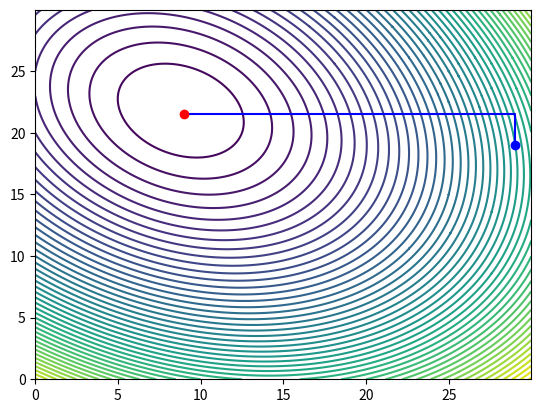

This chart was generated by the following Python code:
import matplotlib
import numpy as np
from numpy import pi,cos,sin,abs,sqrt,exp
import matplotlib.pyplot as plt

def f(x,y):
	return -(-(x**2)/3 - x*y/6 + 19*x/2 - (y**2)/3 + 16*y + 235/3)

#вычисляем из формулы для золотого сечения
phi = 0.5 * (1.0 + sqrt(5.0))

#золотое сечение
def minimize(f,eps,a,b,X,par): 
	dd=abs(f(b,par)-f(a,par))
	if X:
		dd=abs(f(par,b)-f(par,a))
	if dd < eps: 
		return (a+b)/2
	else:
		t = (b-a)/phi
		x1, x2 = b - t, a + t
		q=f(x1,par)
		Q=f(x2,par)
		if X:
			q=f(par,x1)
			Q=f(par,x2)
		if q>=Q:
			return minimize(f, eps, x1, b,X,par)
		else:
			return minimize(f, eps, a, x2,X,par)
		
def scrola(f,x0):
	h=0.5
	N=0
	while not((f(x0-h)>f(x0))&(f(x0)<f(x0+h))):
		if N>10**3:
			print('bl!')
			break
		N+=1
		if f(x0-h)>f(x0+h):
			x0=x0+h/2
		else:
			x0=x0-h/2
	return x0


xmin,xmax=0,30
ymin,ymax=0,30
x0,y0=29,19
eps=0.0001

X = np.arange(xmin,xmax, 0.010)
Y = np.arange(ymin,ymax, 0.010)
X, Y = np.meshgrid(X, Y)

plt.contour(X,Y,f(X,Y),50)
plt.plot(x0,y0,'bo')

i=xo=yo=0
while abs(f(xo,yo)-f(x0,y0))>eps:
	i+=1
	if i>10**3:
		print('break!')
		break
	xo,yo=x0,y0
	def ff(x):
		return f(x,y0)
	x0=minimize(f,eps,x0,scrola(ff,y0),False,y0)
	def ff(y):
		return f(x0,y)
	y0=minimize(f,eps,y0,scrola(ff,x0),True,x0)
	plt.plot([xo,xo,x0],[yo,y0,y0],'-b')

plt.plot(x0,y0,'ro')
print('Итераций: ', i)
print(x0,y0)
plt.show()